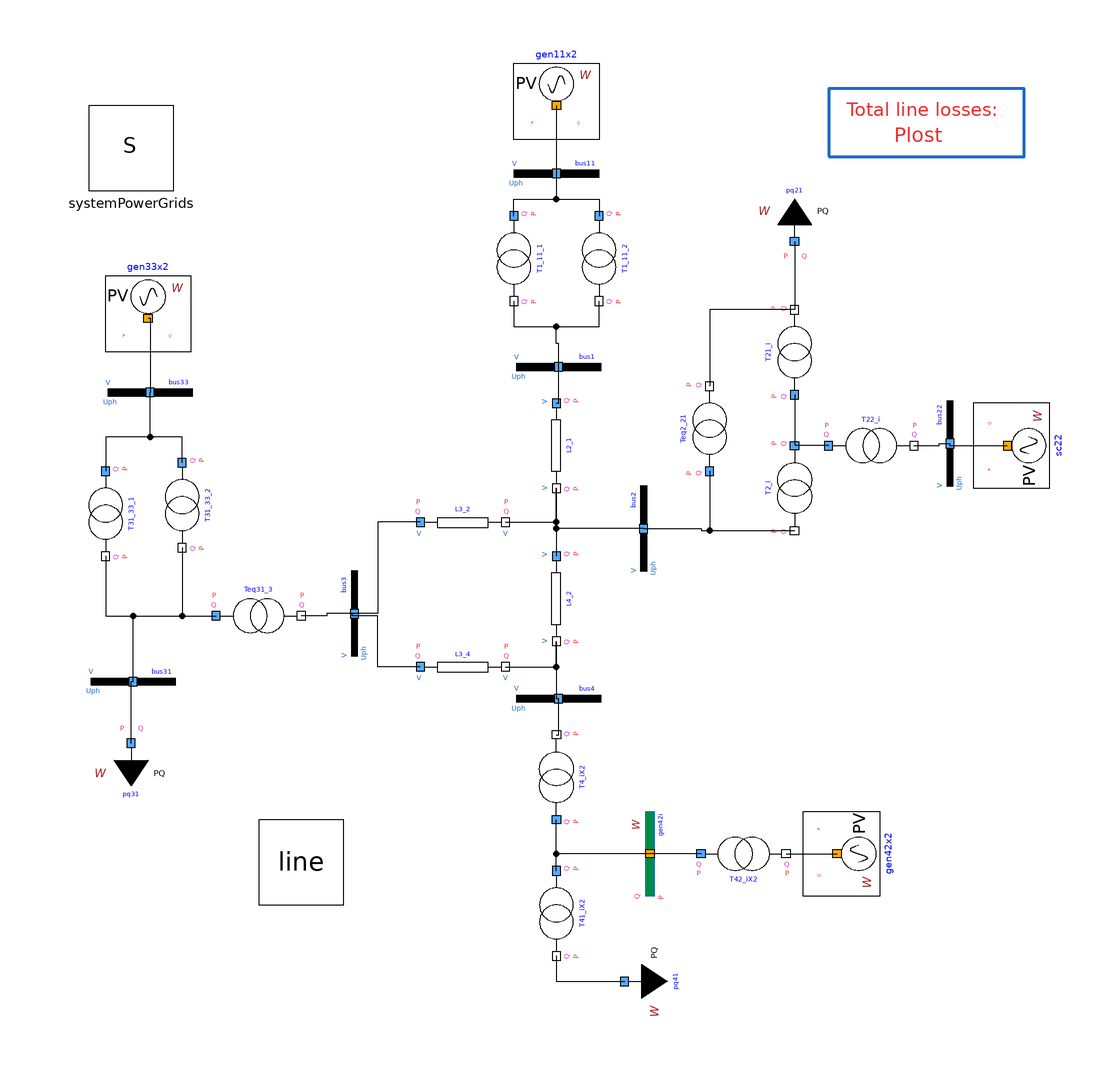

Above is the diagram view of the following Modelica model: its components placed by their Placement annotations and its connect equations drawn as lines.

model BusSlackPF "Modello Paris SI con tensioni ai morsetti delle macchine unitarie"
      extends Modelica.Icons.Example;
      Modelica.Units.SI.Power totalLosses = -(gen11x2.port.P + gen42i.port.P + gen33x2.port.P + pq21.port.P + pq31.port.P + pq41.port.P);
      PowerGridsMC.Electrical.PowerFlow.PVBusW gen33x2(P(displayUnit = "MW") = -100000000, SNom(displayUnit = "MVA") = 120000000, U(displayUnit = "kV") = 13800, UNom(displayUnit = "kV") = 13800, portVariablesPhases = true) annotation(
        Placement(visible = true, transformation(origin = {-96, 58}, extent = {{-10, 10}, {10, -10}}, rotation = 0)));
      PowerGridsMC.Electrical.PowerFlow.SlackBusW gen42i(SNom(displayUnit = "MVA") = 100000000, U(displayUnit = "kV") = 232240, UNom(displayUnit = "kV") = 236000) annotation(
        Placement(visible = true, transformation(origin = {22, -68}, extent = {{-10, 10}, {10, -10}}, rotation = 90)));
      PowerGridsMC.Electrical.Loads.LoadPQW pq21(P(displayUnit = "MW") = 200000000, Q(displayUnit = "MVA") = 100000000, SNom(displayUnit = "MVA") = 100000000, UNom(displayUnit = "kV") = 127000, showPortData = true) annotation(
        Placement(visible = true, transformation(origin = {56, 76}, extent = {{-10, 10}, {10, -10}}, rotation = 0)));
      PowerGridsMC.Electrical.Loads.LoadPQW pq31(P(displayUnit = "MW") = 200000000, Q(displayUnit = "MVA") = 100000000, SNom(displayUnit = "MVA") = 100000000, UNom(displayUnit = "kV") = 129000) annotation(
        Placement(visible = true, transformation(origin = {-100, -42}, extent = {{-10, -10}, {10, 10}}, rotation = 0)));
      PowerGridsMC.Electrical.Loads.LoadPQW pq41(P(displayUnit = "MW") = 100000000, Q(displayUnit = "MVA") = 50000000, SNom(displayUnit = "MVA") = 100000000, UNom(displayUnit = "kV") = 119000, showPortData = false) annotation(
        Placement(visible = true, transformation(origin = {16, -98}, extent = {{-10, -10}, {10, 10}}, rotation = 90)));
      PowerGridsMC.Electrical.Branches.TransformerFixedRatio T4_iX2(SNom(displayUnit = "MW") = 190e6*2, UNomA(displayUnit = "kV") = 236100, UNomB(displayUnit = "kV") = 236100, X = 0.04828*220^2/100/2) annotation(
        Placement(visible = true, transformation(origin = {0, -50}, extent = {{-10, 10}, {10, -10}}, rotation = 90)));
      PowerGridsMC.Electrical.Branches.LineConstantImpedance L3_2(
        B = 75e3*line.Yd,
        R = 75e3*line.Rd,
        SNom(displayUnit = "MW") = 100000000,
        UNom(displayUnit = "kV") = 220000,
        X = 75e3*line.Xd,
        showPortData = true) annotation(
        Placement(visible = true, transformation(origin = {-22, 10}, extent = {{-10, -10}, {10, 10}}, rotation = 0)));
      PowerGridsMC.Electrical.PowerFlow.PVBusW gen11x2(P(displayUnit = "MW") = -200000000, SNom(displayUnit = "MVA") = 200000000, U(displayUnit = "kV") = 13800, UNom(displayUnit = "kV") = 13800, portVariablesPhases = true) annotation(
        Placement(visible = true, transformation(origin = {0, 108}, extent = {{-10, 10}, {10, -10}}, rotation = 0)));
      PowerGridsMC.Electrical.Branches.TransformerFixedRatio T1_11_2(R = 377/110e3*240^2/110, SNom(displayUnit = "MW") = 110000000, UNomA(displayUnit = "kV") = 13800, UNomB(displayUnit = "kV") = 240000, X = 0.0999*240^2/110, rFixed = 240/13.8) annotation(
        Placement(visible = true, transformation(origin = {10, 72}, extent = {{-10, -10}, {10, 10}}, rotation = -90)));
      PowerGridsMC.Electrical.Branches.LineConstantImpedance L2_1(
        B = 200e3*line.Yd,
        R = 200e3*line.Rd,
        SNom(displayUnit = "MW") = 100000000,
        UNom(displayUnit = "kV") = 220000,
        X = 200e3*line.Xd,
        showPortData = true) annotation(
        Placement(visible = true, transformation(origin = {0, 28}, extent = {{-10, -10}, {10, 10}}, rotation = -90)));
      PowerGridsMC.Electrical.Branches.LineConstantImpedance L4_2(
        B = 90e3*line.Yd,
        R = 90e3*line.Rd,
        SNom(displayUnit = "MW") = 100000000,
        UNom(displayUnit = "kV") = 220000,
        X = 90e3*line.Xd,
        showPortData = true) annotation(
        Placement(visible = true, transformation(origin = {0, -8}, extent = {{-10, -10}, {10, 10}}, rotation = -90)));
      PowerGridsMC.Electrical.Branches.LineConstantImpedance L3_4(
        B = 50e3*line.Yd,
        R = 50e3*line.Rd,
        SNom(displayUnit = "MW") = 100000000,
        UNom(displayUnit = "kV") = 220000,
        X = 50e3*line.Xd, showPortData = true) annotation(
        Placement(visible = true, transformation(origin = {-22, -24}, extent = {{-10, -10}, {10, 10}}, rotation = 0)));
      PowerGridsMC.Electrical.Branches.TransformerFixedRatio T41_iX2(SNom(displayUnit = "MW") = 190e6*2, UNomA(displayUnit = "kV") = 236100, UNomB(displayUnit = "kV") = 127900, X = 0.02476*119^2/100/2, rFixed = 127.9/236.1) annotation(
        Placement(visible = true, transformation(origin = {0, -82}, extent = {{-10, -10}, {10, 10}}, rotation = -90)));
      PowerGridsMC.Electrical.Branches.TransformerFixedRatio T31_33_1(R = 273/75e3*132^2/75, SNom(displayUnit = "MW") = 75000000, UNomA(displayUnit = "kV") = 13800, UNomB(displayUnit = "kV") = 132000, X = 0.0965*132^2/75, rFixed = 132/13.8, showPortData = true) annotation(
        Placement(visible = true, transformation(origin = {-106, 12}, extent = {{-10, -10}, {10, 10}}, rotation = -90)));
      PowerGridsMC.Electrical.Branches.TransformerFixedRatio T2_i(SNom(displayUnit = "MW") = 125000000, UNomA(displayUnit = "kV") = 230000, UNomB(displayUnit = "kV") = 230000, X = 71.884e-3*220^2/100) annotation(
        Placement(visible = true, transformation(origin = {56, 18}, extent = {{10, -10}, {-10, 10}}, rotation = 90)));
      PowerGridsMC.Electrical.PowerFlow.PVBusW sc22(P(displayUnit = "MW") = 0, SNom(displayUnit = "MVA") = 39000000, U(displayUnit = "kV") = 10000, UNom(displayUnit = "kV") = 10000) annotation(
        Placement(visible = true, transformation(origin = {106, 28}, extent = {{-10, -10}, {10, 10}}, rotation = 90)));
      PowerGridsMC.Electrical.Branches.TransformerFixedRatio T22_i(SNom(displayUnit = "MW") = 39000000, UNomA(displayUnit = "kV") = 230000, UNomB(displayUnit = "kV") = 10500, X = 0.1635*10.04^2/100, rFixed = 10.5/230, showPortData = true) annotation(
        Placement(visible = true, transformation(origin = {74, 28}, extent = {{-10, -10}, {10, 10}}, rotation = 0)));
      PowerGridsMC.Electrical.Branches.TransformerFixedRatio T42_iX2(SNom(displayUnit = "MW") = 190e6*2, UNomA(displayUnit = "V") = 236.1, UNomB(displayUnit = "V") = 15.75, X = 0.017488*14.7^2/100/2, rFixed = 15.75/236.1, showPortData = true) annotation(
        Placement(visible = true, transformation(origin = {44, -68}, extent = {{10, -10}, {-10, 10}}, rotation = 180)));
      PowerGridsMC.Electrical.Branches.TransformerFixedRatio Teq31_3(R = 0.0948*230^2/160/30, SNom(displayUnit = "MW") = 160000000, UNomA(displayUnit = "kV") = 135000, UNomB(displayUnit = "kV") = 230000, X = 0.0948*230^2/160, rFixed = 230/135, showPortData = true) annotation(
        Placement(visible = true, transformation(origin = {-70, -12}, extent = {{-10, -10}, {10, 10}}, rotation = 0)));
      PowerGridsMC.Electrical.Branches.TransformerFixedRatio Teq2_21(R = 435/125e3*126.9^2/100, SNom(displayUnit = "MW") = 125000000, UNomA(displayUnit = "kV") = 230000, UNomB(displayUnit = "kV") = 132700, X = 0.0875*126.9^2/100, rFixed = 132.7/230) annotation(
        Placement(visible = true, transformation(origin = {36, 32}, extent = {{-10, -10}, {10, 10}}, rotation = 90)));
      Line line annotation(
        Placement(visible = true, transformation(origin = {-60, -68.6957}, extent = {{-9.99999, -11.3043}, {9.99999, 8.69565}}, rotation = 0)));
      PowerGridsMC.Electrical.Branches.TransformerFixedRatio T21_i(SNom(displayUnit = "MW") = 125000000, UNomA(displayUnit = "kV") = 230000, UNomB(displayUnit = "kV") = 132700, X = 4.624e-3*126.9^2/100, rFixed = 132.7/230) annotation(
        Placement(visible = true, transformation(origin = {56, 50}, extent = {{-10, -10}, {10, 10}}, rotation = 90)));
      PowerGridsMC.Electrical.Branches.TransformerFixedRatio T31_33_2(R = 273/75e3*132^2/75, SNom(displayUnit = "MW") = 75000000, UNomA(displayUnit = "kV") = 13800, UNomB(displayUnit = "kV") = 132000, X = 0.0965*132^2/75, rFixed = 132/13.8, showPortData = true) annotation(
        Placement(visible = true, transformation(origin = {-88, 14}, extent = {{-10, -10}, {10, 10}}, rotation = -90)));
      PowerGridsMC.Electrical.Branches.TransformerFixedRatio T1_11_1(R = 377/110e3*240^2/110, SNom(displayUnit = "MW") = 110000000, UNomA(displayUnit = "kV") = 13800, UNomB(displayUnit = "kV") = 240000, X = 0.0999*240^2/110, rFixed = 240/13.8, showPortData = true) annotation(
        Placement(visible = true, transformation(origin = {-10, 72}, extent = {{-10, -10}, {10, 10}}, rotation = -90)));
      PowerGridsMC.Electrical.Buses.Bus bus3(SNom(displayUnit = "V.A") = 100e6, UNom(displayUnit = "V") = 220e3, portVariablesPhases = true, portVariablesPu = true) annotation(
        Placement(visible = true, transformation(origin = {-47.5, -11.5}, extent = {{-10, -10}, {10, 10}}, rotation = 90)));
      PowerGridsMC.Electrical.Buses.Bus bus33(SNom(displayUnit = "V.A") = 100e6, UNom(displayUnit = "V") = 13.8e3, portVariablesPhases = true, portVariablesPu = true) annotation(
        Placement(visible = true, transformation(origin = {-95.5, 40.5}, extent = {{-10, -10}, {10, 10}}, rotation = 0)));
      PowerGridsMC.Electrical.Buses.Bus bus4(SNom(displayUnit = "V.A") = 100e6, UNom(displayUnit = "V") = 220e3, portVariablesPhases = true, portVariablesPu = true) annotation(
        Placement(visible = true, transformation(origin = {0.5, -31.5}, extent = {{-10, -10}, {10, 10}}, rotation = 0)));
      PowerGridsMC.Electrical.Buses.Bus bus31(SNom(displayUnit = "V.A") = 100e6, UNom(displayUnit = "V") = 135e3, portVariablesPhases = true, portVariablesPu = true) annotation(
        Placement(visible = true, transformation(origin = {-99.5, -27.5}, extent = {{-10, -10}, {10, 10}}, rotation = 0)));
      PowerGridsMC.Electrical.Buses.Bus bus11(UNom(displayUnit = "kV") = 13800, SNom(displayUnit = "MVA") = 100000000) annotation(
        Placement(transformation(extent = {{-10, 82}, {10, 102}})));
      PowerGridsMC.Electrical.Buses.Bus bus22(SNom(displayUnit = "V.A") = 10E6, UNom(displayUnit = "V") = 10E3, portVariablesPhases = true, portVariablesPu = true) annotation(
        Placement(visible = true, transformation(origin = {92.5, 28.5}, extent = {{-10, -10}, {10, 10}}, rotation = 90)));
      PowerGridsMC.Electrical.Buses.Bus bus1(SNom(displayUnit = "V.A") = 100e6, UNom(displayUnit = "V") = 220e3, portVariablesPhases = true, portVariablesPu = true) annotation(
        Placement(visible = true, transformation(origin = {0.5, 46.5}, extent = {{-10, -10}, {10, 10}}, rotation = 0)));
      PowerGridsMC.Electrical.Buses.Bus bus2(SNom(displayUnit = "V.A") = 100e6, UNom(displayUnit = "V") = 220e3, portVariablesPhases = true, portVariablesPu = true) annotation(
        Placement(visible = true, transformation(origin = {20.5, 8.5}, extent = {{-10, -10}, {10, 10}}, rotation = 90)));
      inner PowerGridsMC.Electrical.System systemPowerGrids(showDataOnDiagramsPu = false) annotation(
        Placement(visible = true, transformation(origin = {-100, 98}, extent = {{-10, -10}, {10, 10}}, rotation = 0)));
      PowerGridsMC.Electrical.PowerFlow.PVBusW gen42x2(P(displayUnit = "MW") = -211700000, SNom(displayUnit = "MVA") = 100000000, U(displayUnit = "kV") = 15700, UNom(displayUnit = "kV") = 15000, portVariablesPhases = true) annotation(
        Placement(visible = true, transformation(origin = {66, -68}, extent = {{-10, 10}, {10, -10}}, rotation = -90)));
    equation
      connect(L3_2.terminalB, L2_1.terminalB) annotation(
        Line(points = {{-12, 10}, {0, 10}, {0, 18}}));
      connect(L2_1.terminalB, L4_2.terminalA) annotation(
        Line(points = {{0, 18}, {0, 2}}));
      connect(L3_4.terminalB, L4_2.terminalB) annotation(
        Line(points = {{-12, -24}, {0, -24}, {0, -18}}));
      connect(T31_33_1.terminalB, Teq31_3.terminalA) annotation(
        Line(points = {{-106, 2}, {-106, -12}, {-80, -12}}));
      connect(T31_33_2.terminalB, Teq31_3.terminalA) annotation(
        Line(points = {{-88, 4}, {-88, -12}, {-80, -12}}));
      connect(T21_i.terminalA, T2_i.terminalA) annotation(
        Line(points = {{56, 40}, {56, 28}}));
      connect(T22_i.terminalA, T2_i.terminalA) annotation(
        Line(points = {{64, 28}, {56, 28}}));
      connect(Teq2_21.terminalA, T2_i.terminalB) annotation(
        Line(points = {{36, 22}, {36, 8}, {56, 8}}));
      connect(T21_i.terminalB, Teq2_21.terminalB) annotation(
        Line(points = {{56, 60}, {36, 60}, {36, 42}}));
      connect(pq21.terminal, T21_i.terminalB) annotation(
        Line(points = {{56, 76}, {56, 60}}));
      connect(T41_iX2.terminalA, T4_iX2.terminalA) annotation(
        Line(points = {{0, -72}, {0, -60}}));
      connect(T41_iX2.terminalB, pq41.terminal) annotation(
        Line(points = {{0, -92}, {0, -98}, {16, -98}}));
      connect(T31_33_2.terminalA, T31_33_1.terminalA) annotation(
        Line(points = {{-88, 24}, {-88, 30}, {-106, 30}, {-106, 22}}, color = {0, 0, 0}));
      connect(bus3.terminal, Teq31_3.terminalB) annotation(
        Line(points = {{-47.5, -11.5}, {-54, -11.5}, {-54, -12}, {-60, -12}}, color = {0, 0, 0}));
      connect(L3_2.terminalA, bus3.terminal) annotation(
        Line(points = {{-32, 10}, {-42, 10}, {-42, -11.5}, {-47.5, -11.5}}, color = {0, 0, 0}));
      connect(L3_4.terminalA, bus3.terminal) annotation(
        Line(points = {{-32, -24}, {-42, -24}, {-42, -12}, {-48, -12}, {-48, -11.5}, {-47.5, -11.5}}, color = {0, 0, 0}));
      connect(gen33x2.terminal, bus33.terminal) annotation(
        Line(points = {{-96, 58}, {-95.5, 58}, {-95.5, 40.5}}, color = {0, 0, 0}));
      connect(T31_33_2.terminalA, bus33.terminal) annotation(
        Line(points = {{-88, 24}, {-88, 30}, {-95.5, 30}, {-95.5, 40.5}}, color = {0, 0, 0}));
      connect(T4_iX2.terminalB, bus4.terminal) annotation(
        Line(points = {{0, -40}, {0.5, -40}, {0.5, -31.5}}, color = {0, 0, 0}));
      connect(L4_2.terminalB, bus4.terminal) annotation(
        Line(points = {{0, -18}, {0, -31.5}, {0.5, -31.5}}, color = {0, 0, 0}));
      connect(pq31.terminal, bus31.terminal) annotation(
        Line(points = {{-100, -42}, {-100, -27.5}, {-99.5, -27.5}}, color = {0, 0, 0}));
      connect(bus31.terminal, Teq31_3.terminalA) annotation(
        Line(points = {{-99.5, -27.5}, {-99.5, -12}, {-80, -12}}, color = {0, 0, 0}));
      connect(T22_i.terminalB, bus22.terminal) annotation(
        Line(points = {{84, 28}, {90, 28}, {90, 28.5}, {92.5, 28.5}}, color = {0, 0, 0}));
      connect(bus22.terminal, sc22.terminal) annotation(
        Line(points = {{92.5, 28.5}, {92.5, 28}, {106, 28}}, color = {0, 0, 0}));
      connect(T1_11_1.terminalA, T1_11_2.terminalA) annotation(
        Line(points = {{-10, 82}, {-10, 86}, {10, 86}, {10, 82}}, color = {0, 0, 0}));
      connect(gen11x2.terminal, bus11.terminal) annotation(
        Line(points = {{0, 108}, {0, 92}}, color = {0, 0, 0}));
      connect(bus11.terminal, T1_11_2.terminalA) annotation(
        Line(points = {{0, 92}, {0, 86}, {10, 86}, {10, 82}}, color = {0, 0, 0}));
      connect(T1_11_1.terminalB, T1_11_2.terminalB) annotation(
        Line(points = {{-10, 62}, {-10, 56}, {10, 56}, {10, 62}}, color = {0, 0, 0}));
      connect(bus1.terminal, T1_11_2.terminalB) annotation(
        Line(points = {{0.5, 46.5}, {0.5, 52}, {0, 52}, {0, 56}, {10, 56}, {10, 62}}, color = {0, 0, 0}));
      connect(L2_1.terminalA, bus1.terminal) annotation(
        Line(points = {{0, 38}, {0.5, 38}, {0.5, 46.5}}, color = {0, 0, 0}));
      connect(bus2.terminal, L2_1.terminalB) annotation(
        Line(points = {{20.5, 8.5}, {0, 8.5}, {0, 18}}, color = {0, 0, 0}));
      connect(bus2.terminal, T2_i.terminalB) annotation(
        Line(points = {{20.5, 8.5}, {34, 8.5}, {34, 8}, {56, 8}}, color = {0, 0, 0}));
      connect(T42_iX2.terminalA, gen42i.terminal) annotation(
        Line(points = {{34, -68}, {22, -68}}, color = {0, 0, 0}));
      connect(gen42i.terminal, T4_iX2.terminalA) annotation(
        Line(points = {{22, -68}, {0, -68}, {0, -60}}, color = {0, 0, 0}));
      connect(T42_iX2.terminalB, gen42x2.terminal) annotation(
        Line(points = {{54, -68}, {66, -68}}, color = {0, 0, 0}));
      annotation(
        Diagram(coordinateSystem(extent = {{-120, 120}, {120, -100}}), graphics = {Text(extent = {{74, 104}, {96, 98}}, lineColor = {238, 46, 47}, textString = DynamicSelect("Plost", String(totalLosses/1e6, format = "8.2f") + " MW")), Rectangle(extent = {{64, 112}, {110, 96}}, lineColor = {28, 108, 200}, lineThickness = 1), Text(extent = {{68, 112}, {104, 102}}, textColor = {238, 46, 47}, horizontalAlignment = TextAlignment.Left, textString = "Total line losses:")}),
        Documentation(info = "<html>
    <p>Per i trasformatori a tre avvolgimenti <b>scelgo lo schema paris a stella con trasformatori ideali ai lati a pi&ugrave; bassa tensione</b>. Quindi: </p>
    <p>1) parto dai parametri nella base di sistema calcolati in &quot;Descrizione rete.docx&quot; </p>
    <p>2) li trasformo in ohm lato B (occorrer&agrave; usare tensione e potenza nominali usate per la conversione in base di sistema) </p>
    <p>3) alle porte esterne metto come tensione nominale la tensione nominale di targa del trasformatore </p>
    <p>4) alla porta interna metto come tensione nominale la tensione nominale del trasformatore al lato di pi&ugrave; alta tensione</p>
    </html>"));
    end BusSlackPF;